Run: headless pygame with SDL's dummy video driver; simulated clock (each Clock.tick advances the game by its frame time, no real sleeping); random seed 0; keys injected as events and as key.get_pressed() state; no mouse input.
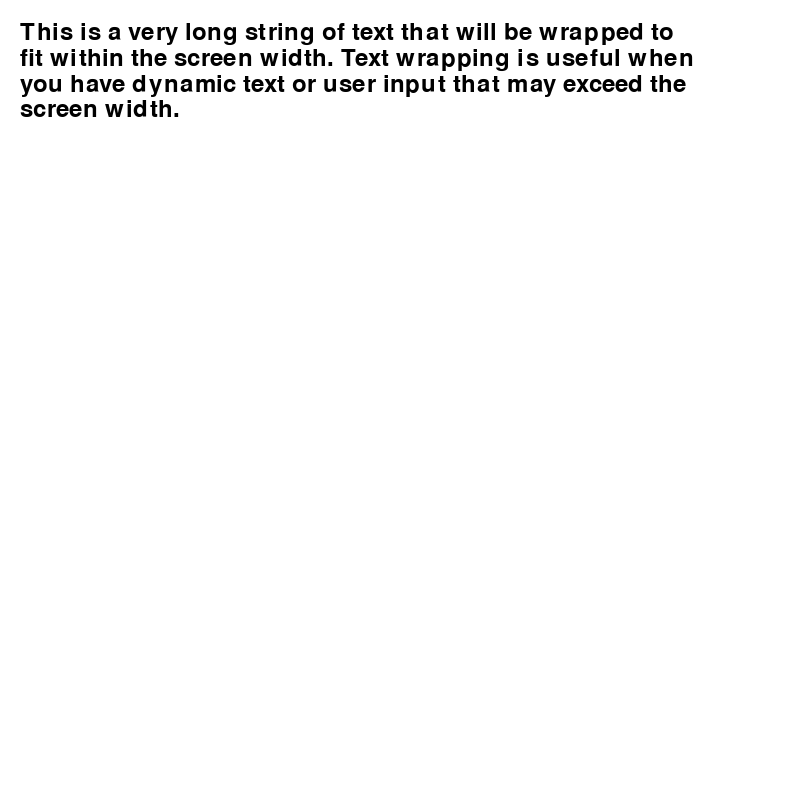
Frame 1 of 4 · flips 1–60 · no input
Frame 2 of 4 · flips 61–180 · tapped SPACE, RETURN · held RIGHT (→), D · screen unchanged from frame 1, image omitted
Frame 3 of 4 · flips 181–300 · held DOWN (↓), S · screen unchanged from frame 2, image omitted
Frame 4 of 4 · flips 301–420 · held LEFT (←), A, UP (↑), W · screen unchanged from frame 3, image omitted

The pygame program that drew these frames:

import pygame
import textwrap

# Initialize pygame
pygame.init()

# Define screen dimensions
screen_width = 800
screen_height = 800
screen = pygame.display.set_mode((screen_width, screen_height))
pygame.display.set_caption('Wrapped Text Example')

# Define font
font = pygame.font.Font(None, 36)

# Long text that needs to be wrapped
long_text = "This is a very long string of text that will be wrapped to fit within the screen width. " \
            "Text wrapping is useful when you have dynamic text or user input that may exceed the screen width."

# Wrap the text using textwrap
margin = 20
max_width = screen_width - margin * 2  # Leaving some margin on both sides
wrapped_text = textwrap.fill(long_text, width=60)  # Adjust width as needed for your font

# Main loop
running = True
while running:
    screen.fill((255, 255, 255))  # Fill the screen with a white background

    # Draw the wrapped text
    y_position = margin
    for line in wrapped_text.splitlines():
        text_surface = font.render(line, True, (0, 0, 0))  # Render each line of text
        screen.blit(text_surface, (margin, y_position))
        y_position += text_surface.get_height()  # Move down for the next line

    pygame.display.flip()  # Update the screen

    # Handle events
    for event in pygame.event.get():
        if event.type == pygame.QUIT:
            running = False

# Quit pygame
pygame.quit()
